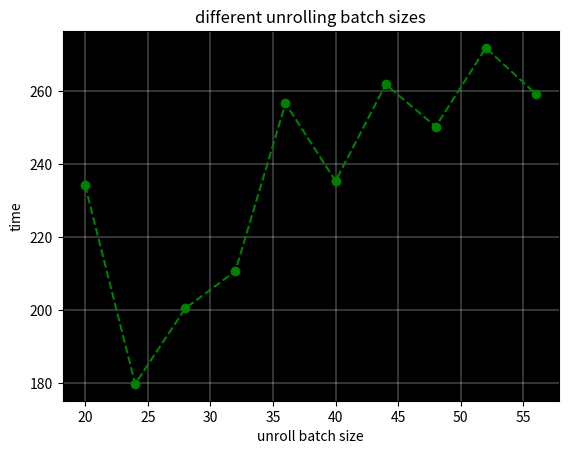

Python code for this plot: (Note: this script raises an exception after producing the figure.)
import matplotlib.pyplot as plt
import sys
import numpy as np

PLOTS_DIR = "plotsImages"

def main():
    ax = plt.gca()
    ax.set_facecolor("black")

    plt.xlabel("unroll batch size")
    plt.ylabel("time")
    plt.grid(color='w', linestyle='-', linewidth=0.3)

    arr = [
        [16, 1511.334717],
        [20, 234.272888],
        [24, 179.718277],
        [28, 200.442352],
        [32, 210.692871],
        [36, 256.747375],
        [40, 235.421631],
        [44, 261.924194],
        [48, 250.377792],
        [52, 271.956665],
        [56, 259.279053]
    ]

    arr = arr[1:]

    data = np.transpose(arr)
    plt.plot(data[0], data[1], 'go--')

    plt.title("different unrolling batch sizes")
    #plt.legend(names, loc="upper left")
    filePath = "testPerfomance/" + PLOTS_DIR + "/" + "unrollBatchSizes" + ".png"
    print(filePath)
    plt.savefig(filePath)
    plt.show()

if __name__ == "__main__":
    main()
